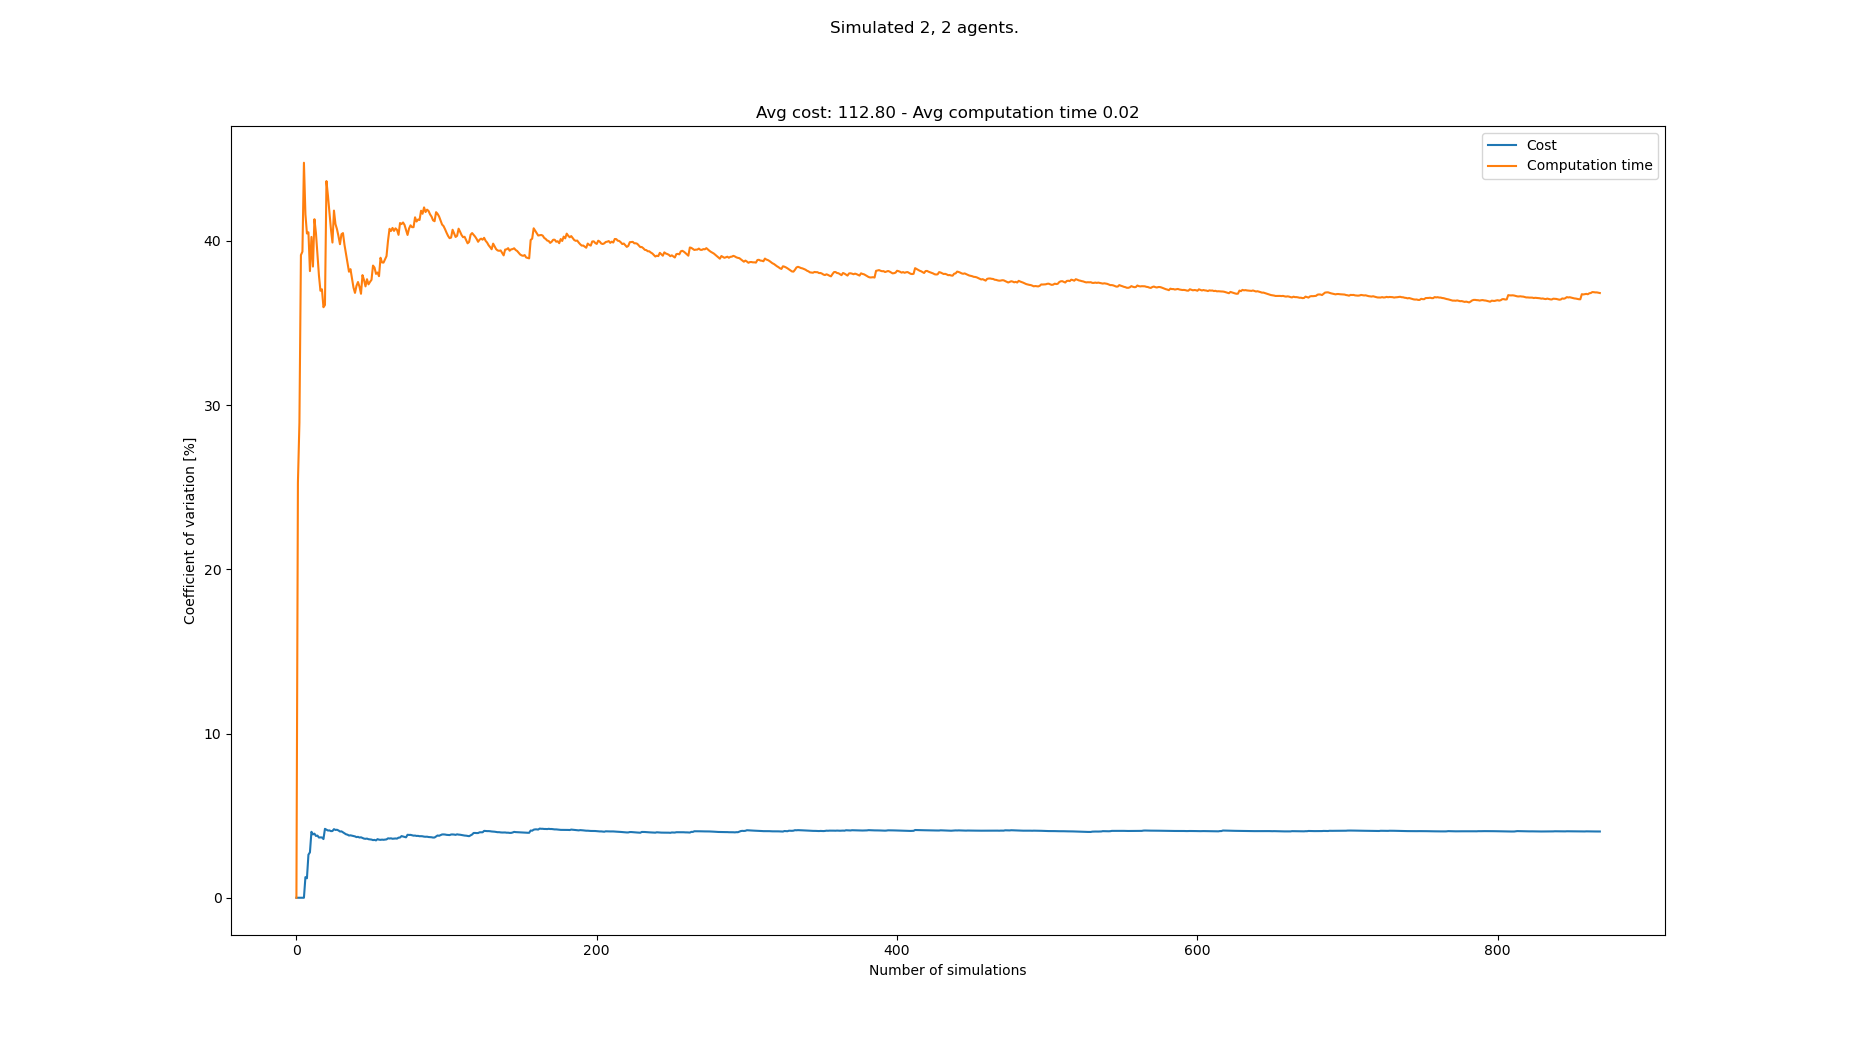

The data file committed next to this chart (first rows):
starts, goals, Cost, Cost_var, Cost_mean, Cost_std, Computation time, Computation time_var, Computation time_mean, Computation time_std
[(1, 0), (2, 0), (8, 21), (2, 21)], [(7, 21), (1, 21), (7, 0), (4, 0)], 112, 0.0, 112.0, 0.0, 0.0161, 0.0, 0.0161, 0.0
[(5, 0), (3, 0), (4, 21), (8, 21)], [(2, 21), (8, 21), (5, 0), (8, 0)], 112, 0.0, 112.0, 0.0, 0.027, 25.28, 0.02155, 0.005447
[(4, 0), (0, 0), (8, 21), (5, 21)], [(8, 21), (2, 21), (3, 0), (5, 0)], 112, 0.0, 112.0, 0.0, 0.01449, 28.93, 0.0192, 0.005554
[(5, 0), (8, 0), (8, 21), (3, 21)], [(5, 21), (1, 21), (3, 0), (4, 0)], 112, 0.0, 112.0, 0.0, 0.009037, 39.13, 0.01666, 0.006519
[(1, 0), (3, 0), (5, 21), (1, 21)], [(7, 21), (1, 21), (3, 0), (0, 0)], 112, 0.0, 112.0, 0.0, 0.02834, 39.34, 0.01899, 0.007473
[(7, 0), (6, 0), (7, 21), (5, 21)], [(6, 21), (8, 21), (0, 0), (3, 0)], 112, 0.0, 112.0, 0.0, 0.009066, 44.76, 0.01734, 0.00776
[(3, 0), (2, 0), (8, 21), (2, 21)], [(2, 21), (1, 21), (3, 0), (7, 0)], 108, 1.256, 111.4, 1.4, 0.01685, 41.62, 0.01727, 0.007187
[(6, 0), (8, 0), (0, 21), (1, 21)], [(4, 21), (7, 21), (2, 0), (7, 0)], 112, 1.186, 111.5, 1.323, 0.01389, 40.45, 0.01685, 0.006815
[(7, 0), (4, 0), (5, 21), (7, 21)], [(0, 21), (4, 21), (3, 0), (1, 0)], 120, 2.622, 112.4, 2.948, 0.01195, 40.52, 0.0163, 0.006606
[(3, 0), (1, 0), (5, 21), (8, 21)], [(8, 21), (6, 21), (3, 0), (6, 0)], 108, 2.766, 112.0, 3.098, 0.01817, 38.16, 0.01649, 0.006292
[(8, 0), (4, 0), (0, 21), (4, 21)], [(6, 21), (0, 21), (8, 0), (3, 0)], 124, 4.016, 113.1, 4.542, 0.02985, 40.24, 0.01771, 0.007124
[(0, 0), (7, 0), (1, 21), (6, 21)], [(3, 21), (6, 21), (3, 0), (7, 0)], 112, 3.857, 113.0, 4.359, 0.01827, 38.43, 0.01775, 0.006823
[(8, 0), (5, 0), (1, 21), (4, 21)], [(4, 21), (0, 21), (1, 0), (0, 0)], 108, 3.902, 112.6, 4.395, 0.008208, 41.32, 0.01702, 0.007031
[(0, 0), (5, 0), (8, 21), (6, 21)], [(5, 21), (1, 21), (8, 0), (4, 0)], 112, 3.765, 112.6, 4.238, 0.01434, 40.47, 0.01683, 0.00681
[(7, 0), (5, 0), (3, 21), (6, 21)], [(3, 21), (8, 21), (1, 0), (4, 0)], 108, 3.786, 112.3, 4.25, 0.01622, 39.21, 0.01679, 0.006581
[(3, 0), (8, 0), (8, 21), (2, 21)], [(5, 21), (7, 21), (3, 0), (8, 0)], 112, 3.666, 112.2, 4.116, 0.02138, 37.89, 0.01707, 0.006468
[(4, 0), (2, 0), (3, 21), (7, 21)], [(5, 21), (4, 21), (8, 0), (7, 0)], 108, 3.675, 112.0, 4.116, 0.0158, 36.96, 0.017, 0.006282
[(0, 0), (5, 0), (0, 21), (7, 21)], [(6, 21), (7, 21), (4, 0), (8, 0)], 108, 3.671, 111.8, 4.104, 0.01228, 37.05, 0.01674, 0.0062
[(7, 0), (2, 0), (4, 21), (7, 21)], [(7, 21), (3, 21), (7, 0), (4, 0)], 112, 3.573, 111.8, 3.994, 0.01796, 35.96, 0.0168, 0.006041
[(8, 0), (2, 0), (0, 21), (1, 21)], [(0, 21), (4, 21), (5, 0), (4, 0)], 124, 4.196, 112.4, 4.716, 0.02618, 36.09, 0.01727, 0.006233
[(1, 0), (0, 0), (2, 21), (6, 21)], [(7, 21), (8, 21), (5, 0), (4, 0)], 116, 4.145, 112.6, 4.666, 0.04203, 43.64, 0.01845, 0.008051
[(3, 0), (7, 0), (7, 21), (0, 21)], [(1, 21), (2, 21), (4, 0), (0, 0)], 116, 4.093, 112.7, 4.614, 0.01753, 42.74, 0.01841, 0.007868
[(1, 0), (5, 0), (0, 21), (8, 21)], [(1, 21), (0, 21), (0, 0), (7, 0)], 108, 4.101, 112.5, 4.614, 0.02387, 41.7, 0.01864, 0.007775
[(5, 0), (0, 0), (3, 21), (0, 21)], [(6, 21), (4, 21), (6, 0), (2, 0)], 116, 4.057, 112.7, 4.57, 0.02073, 40.7, 0.01873, 0.007623
[(7, 0), (0, 0), (2, 21), (5, 21)], [(5, 21), (6, 21), (3, 0), (8, 0)], 108, 4.063, 112.5, 4.571, 0.01849, 39.9, 0.01872, 0.007469
[(0, 0), (4, 0), (6, 21), (4, 21)], [(3, 21), (0, 21), (6, 0), (0, 0)], 120, 4.176, 112.8, 4.709, 0.03705, 41.84, 0.01943, 0.008128
[(2, 0), (0, 0), (5, 21), (7, 21)], [(5, 21), (3, 21), (0, 0), (3, 0)], 116, 4.129, 112.9, 4.661, 0.02573, 41.02, 0.01966, 0.008065
[(7, 0), (8, 0), (3, 21), (1, 21)], [(4, 21), (2, 21), (1, 0), (6, 0)], 108, 4.14, 112.7, 4.666, 0.01592, 40.71, 0.01953, 0.00795
[(6, 0), (2, 0), (2, 21), (3, 21)], [(1, 21), (2, 21), (8, 0), (0, 0)], 116, 4.099, 112.8, 4.624, 0.02889, 40.29, 0.01985, 0.007997
[(3, 0), (8, 0), (4, 21), (5, 21)], [(3, 21), (1, 21), (1, 0), (7, 0)], 112, 4.033, 112.8, 4.549, 0.01774, 39.8, 0.01978, 0.007871
[(8, 0), (1, 0), (1, 21), (8, 21)], [(5, 21), (6, 21), (4, 0), (6, 0)], 108, 4.043, 112.6, 4.555, 0.01143, 40.4, 0.01951, 0.007883
[(7, 0), (5, 0), (1, 21), (7, 21)], [(0, 21), (7, 21), (1, 0), (2, 0)], 112, 3.982, 112.6, 4.484, 0.01375, 40.47, 0.01933, 0.007823
[(4, 0), (6, 0), (5, 21), (3, 21)], [(6, 21), (7, 21), (4, 0), (3, 0)], 112, 3.923, 112.6, 4.417, 0.02147, 39.76, 0.01939, 0.007712
[(6, 0), (4, 0), (6, 21), (8, 21)], [(8, 21), (6, 21), (3, 0), (8, 0)], 112, 3.866, 112.6, 4.353, 0.01867, 39.22, 0.01937, 0.007599
[(0, 0), (4, 0), (1, 21), (4, 21)], [(8, 21), (5, 21), (2, 0), (6, 0)], 116, 3.841, 112.7, 4.328, 0.02565, 38.68, 0.01955, 0.007562
[(8, 0), (1, 0), (4, 21), (2, 21)], [(1, 21), (2, 21), (1, 0), (8, 0)], 112, 3.789, 112.7, 4.269, 0.02513, 38.12, 0.01971, 0.007512
[(4, 0), (1, 0), (3, 21), (5, 21)], [(8, 21), (7, 21), (2, 0), (3, 0)], 108, 3.801, 112.5, 4.278, 0.01348, 38.28, 0.01954, 0.007479
[(0, 0), (8, 0), (3, 21), (6, 21)], [(3, 21), (2, 21), (6, 0), (7, 0)], 116, 3.78, 112.6, 4.258, 0.022, 37.7, 0.0196, 0.00739
[(0, 0), (8, 0), (7, 21), (2, 21)], [(8, 21), (2, 21), (8, 0), (2, 0)], 116, 3.758, 112.7, 4.236, 0.02115, 37.16, 0.01964, 0.007299
[(0, 0), (1, 0), (2, 21), (1, 21)], [(8, 21), (4, 21), (0, 0), (4, 0)], 116, 3.736, 112.8, 4.214, 0.01749, 36.83, 0.01959, 0.007215
[(0, 0), (6, 0), (0, 21), (1, 21)], [(0, 21), (1, 21), (7, 0), (6, 0)], 112, 3.692, 112.8, 4.164, 0.03301, 37.26, 0.01992, 0.007421
[(7, 0), (6, 0), (0, 21), (1, 21)], [(7, 21), (6, 21), (4, 0), (7, 0)], 108, 3.709, 112.7, 4.179, 0.01307, 37.49, 0.01975, 0.007406
[(4, 0), (6, 0), (8, 21), (3, 21)], [(2, 21), (0, 21), (5, 0), (1, 0)], 112, 3.667, 112.7, 4.131, 0.02782, 37.21, 0.01994, 0.00742
[(6, 0), (4, 0), (7, 21), (2, 21)], [(6, 21), (3, 21), (3, 0), (4, 0)], 108, 3.68, 112.5, 4.142, 0.02534, 36.78, 0.02006, 0.007379
[(0, 0), (7, 0), (3, 21), (2, 21)], [(2, 21), (0, 21), (8, 0), (7, 0)], 112, 3.64, 112.5, 4.097, 0.008108, 37.91, 0.0198, 0.007507
[(8, 0), (4, 0), (4, 21), (0, 21)], [(2, 21), (5, 21), (3, 0), (4, 0)], 112, 3.602, 112.5, 4.053, 0.02764, 37.62, 0.01997, 0.007512
[(4, 0), (5, 0), (3, 21), (1, 21)], [(3, 21), (7, 21), (3, 0), (7, 0)], 116, 3.589, 112.6, 4.041, 0.02589, 37.23, 0.0201, 0.007481
[(0, 0), (3, 0), (4, 21), (8, 21)], [(3, 21), (4, 21), (1, 0), (6, 0)], 108, 3.602, 112.5, 4.052, 0.01157, 37.66, 0.01992, 0.007502
[(1, 0), (2, 0), (3, 21), (1, 21)], [(2, 21), (6, 21), (8, 0), (1, 0)], 112, 3.565, 112.5, 4.011, 0.0184, 37.35, 0.01989, 0.007428
[(2, 0), (7, 0), (8, 21), (6, 21)], [(5, 21), (3, 21), (0, 0), (1, 0)], 116, 3.554, 112.6, 4.001, 0.01342, 37.5, 0.01976, 0.007409
[(6, 0), (4, 0), (4, 21), (2, 21)], [(1, 21), (0, 21), (6, 0), (0, 0)], 116, 3.543, 112.6, 3.99, 0.03179, 37.63, 0.01999, 0.007523
[(4, 0), (8, 0), (3, 21), (5, 21)], [(8, 21), (6, 21), (8, 0), (6, 0)], 112, 3.51, 112.6, 3.952, 0.03742, 38.49, 0.02033, 0.007825
[(3, 0), (1, 0), (3, 21), (0, 21)], [(5, 21), (7, 21), (3, 0), (2, 0)], 108, 3.524, 112.5, 3.965, 0.01624, 38.37, 0.02025, 0.007771
[(0, 0), (4, 0), (1, 21), (6, 21)], [(7, 21), (6, 21), (0, 0), (1, 0)], 112, 3.492, 112.5, 3.929, 0.0253, 37.99, 0.02034, 0.007729
[(7, 0), (0, 0), (8, 21), (6, 21)], [(0, 21), (6, 21), (1, 0), (8, 0)], 120, 3.568, 112.7, 4.019, 0.01416, 38.07, 0.02023, 0.007703
[(2, 0), (4, 0), (4, 21), (6, 21)], [(4, 21), (6, 21), (8, 0), (2, 0)], 112, 3.537, 112.6, 3.984, 0.01773, 37.85, 0.02019, 0.007641
[(4, 0), (0, 0), (2, 21), (4, 21)], [(3, 21), (1, 21), (4, 0), (2, 0)], 116, 3.526, 112.7, 3.973, 0.03986, 38.97, 0.02053, 0.008002
[(5, 0), (1, 0), (3, 21), (6, 21)], [(2, 21), (4, 21), (3, 0), (1, 0)], 108, 3.54, 112.6, 3.986, 0.02815, 38.69, 0.02066, 0.007994
[(0, 0), (6, 0), (1, 21), (0, 21)], [(4, 21), (5, 21), (4, 0), (1, 0)], 116, 3.529, 112.7, 3.976, 0.01528, 38.67, 0.02057, 0.007956
[(6, 0), (3, 0), (2, 21), (3, 21)], [(3, 21), (8, 21), (6, 0), (3, 0)], 108, 3.542, 112.6, 3.988, 0.01304, 38.87, 0.02045, 0.007949
... 783 more rows
